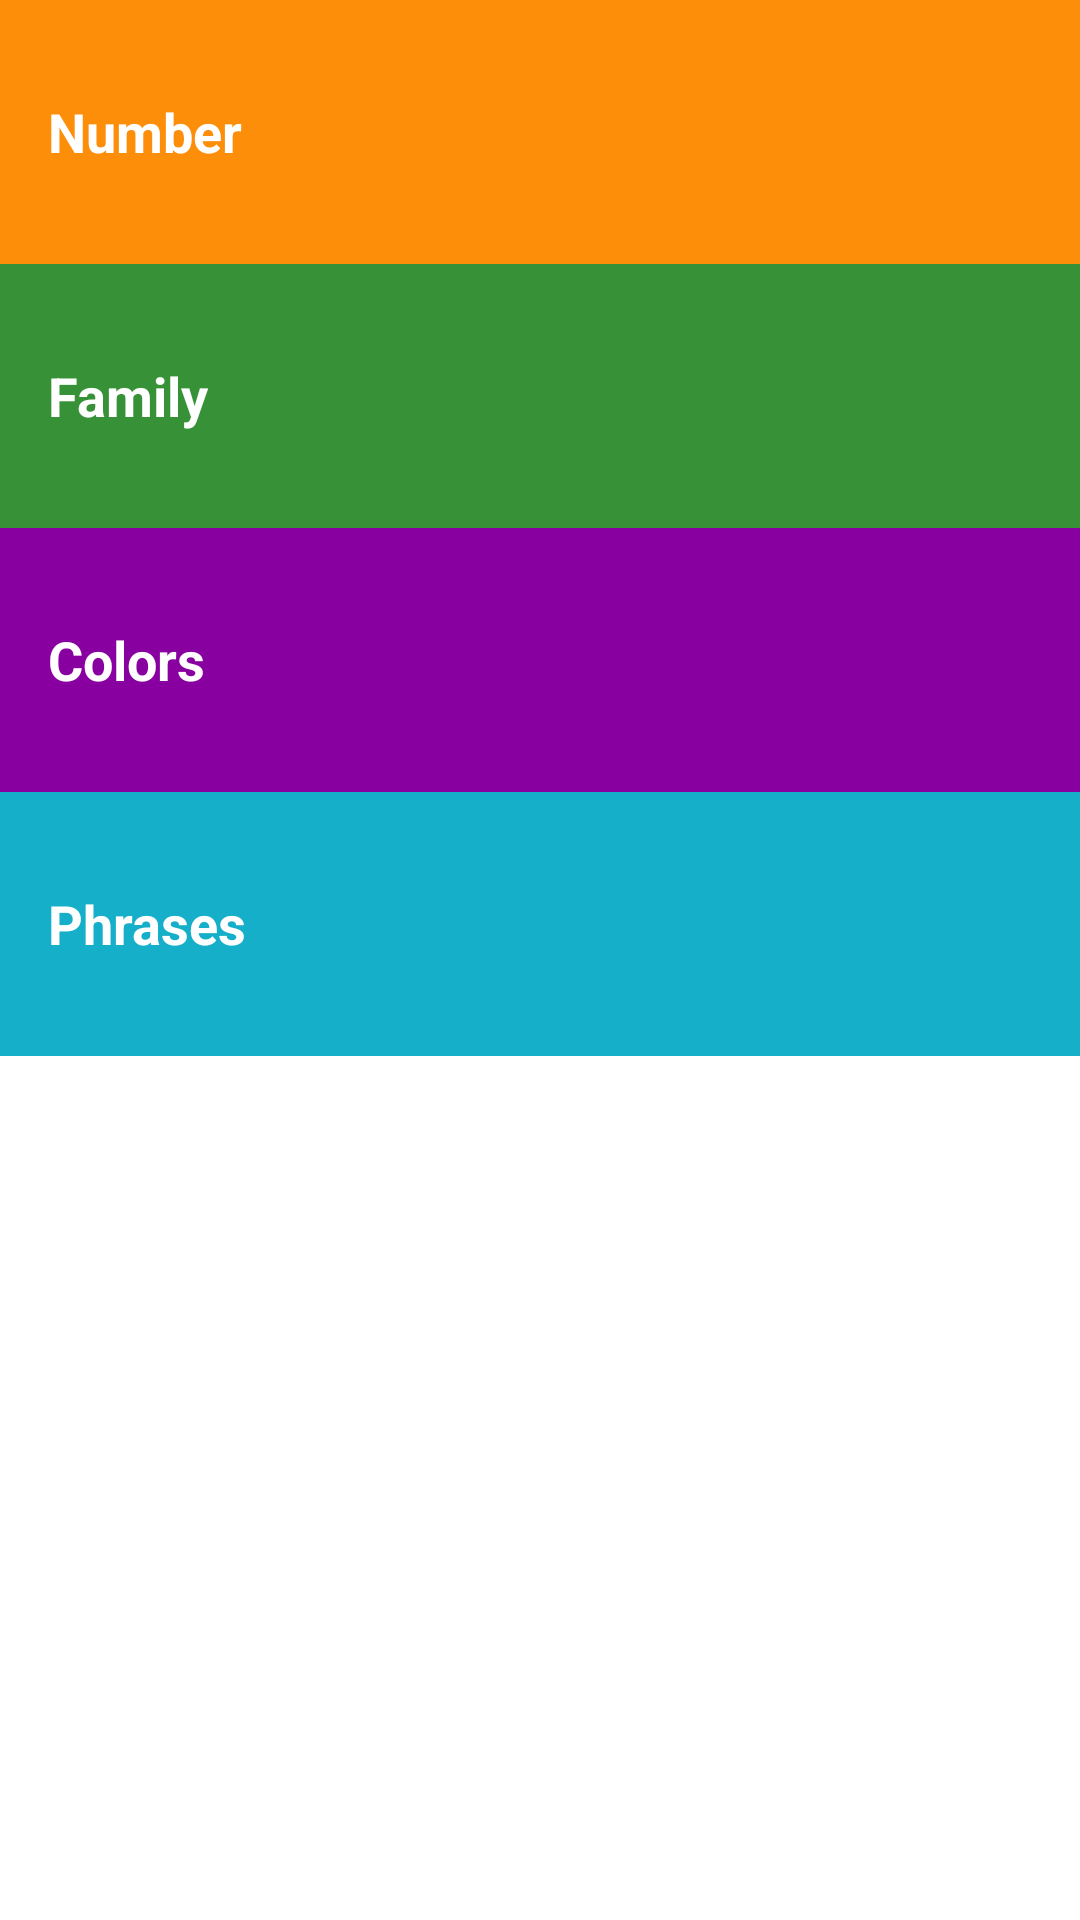

Write the Android layout XML for this screen, with the resource values it uses.
<!-- AndroidManifest.xml: application theme Theme.MiwokNew -->
<!-- res/layout/activity_main.xml -->
<?xml version="1.0" encoding="utf-8"?>
<LinearLayout xmlns:android="http://schemas.android.com/apk/res/android"
    xmlns:app="http://schemas.android.com/apk/res-auto"
    xmlns:tools="http://schemas.android.com/tools"
    android:layout_width="match_parent"
    android:layout_height="match_parent"
    android:orientation="vertical"
    tools:context=".MainActivity">

    <TextView
        android:id="@+id/numbers"
        style="@style/CategoryStyle"
        android:background="@color/category_numbers"
        android:text="@string/number" />

    <TextView
        android:id="@+id/family"
        style="@style/CategoryStyle"
        android:background="@color/category_family"
        android:text="@string/family" />

    <TextView
        android:id="@+id/colors"
        style="@style/CategoryStyle"
        android:background="@color/category_colors"
        android:text="@string/colors" />

    <TextView
        android:id="@+id/phrases"
        style="@style/CategoryStyle"
        android:background="@color/category_phrases"
        android:text="@string/Phrases" />

</LinearLayout>
<!-- resources referenced by this layout -->
<resources>
  <color name="category_colors">#8800A0</color>
  <color name="category_family">#379237</color>
  <color name="category_numbers">#FD8E09</color>
  <color name="category_phrases">#16AFCA</color>
  <string name="Phrases">Phrases</string>
  <string name="colors">Colors</string>
  <string name="family">Family</string>
  <string name="number">Number</string>
  <style name="CategoryStyle">
  
          <item name="android:layout_width">match_parent</item>
          <item name="android:layout_height">@dimen/list_item_height</item>
          <item name="android:gravity">center_vertical</item>
          <item name="android:padding">16dp</item>
          <item name="android:textColor">@android:color/white</item>
          <item name="android:textStyle">bold</item>
          <item name="android:textAppearance">?android:textAppearanceMedium</item>
      </style>
  <style name="Theme.MiwokNew" parent="Theme.MaterialComponents.DayNight.DarkActionBar">
          
          <item name="colorPrimary">@color/purple_500</item>
          <item name="colorPrimaryVariant">@color/purple_700</item>
          <item name="colorOnPrimary">@color/white</item>
          
          <item name="colorSecondary">@color/teal_200</item>
          <item name="colorSecondaryVariant">@color/teal_700</item>
          <item name="colorOnSecondary">@color/black</item>
          
          <item name="android:statusBarColor" tools:targetApi="l">?attr/colorPrimaryVariant</item>
          
      </style>
  <dimen name="list_item_height">88dp</dimen>
  <color name="purple_500">#FF6200EE</color>
  <color name="purple_700">#FF3700B3</color>
  <color name="white">#FFFFFFFF</color>
  <color name="teal_200">#FF03DAC5</color>
  <color name="teal_700">#FF018786</color>
  <color name="black">#FF000000</color>
</resources>
